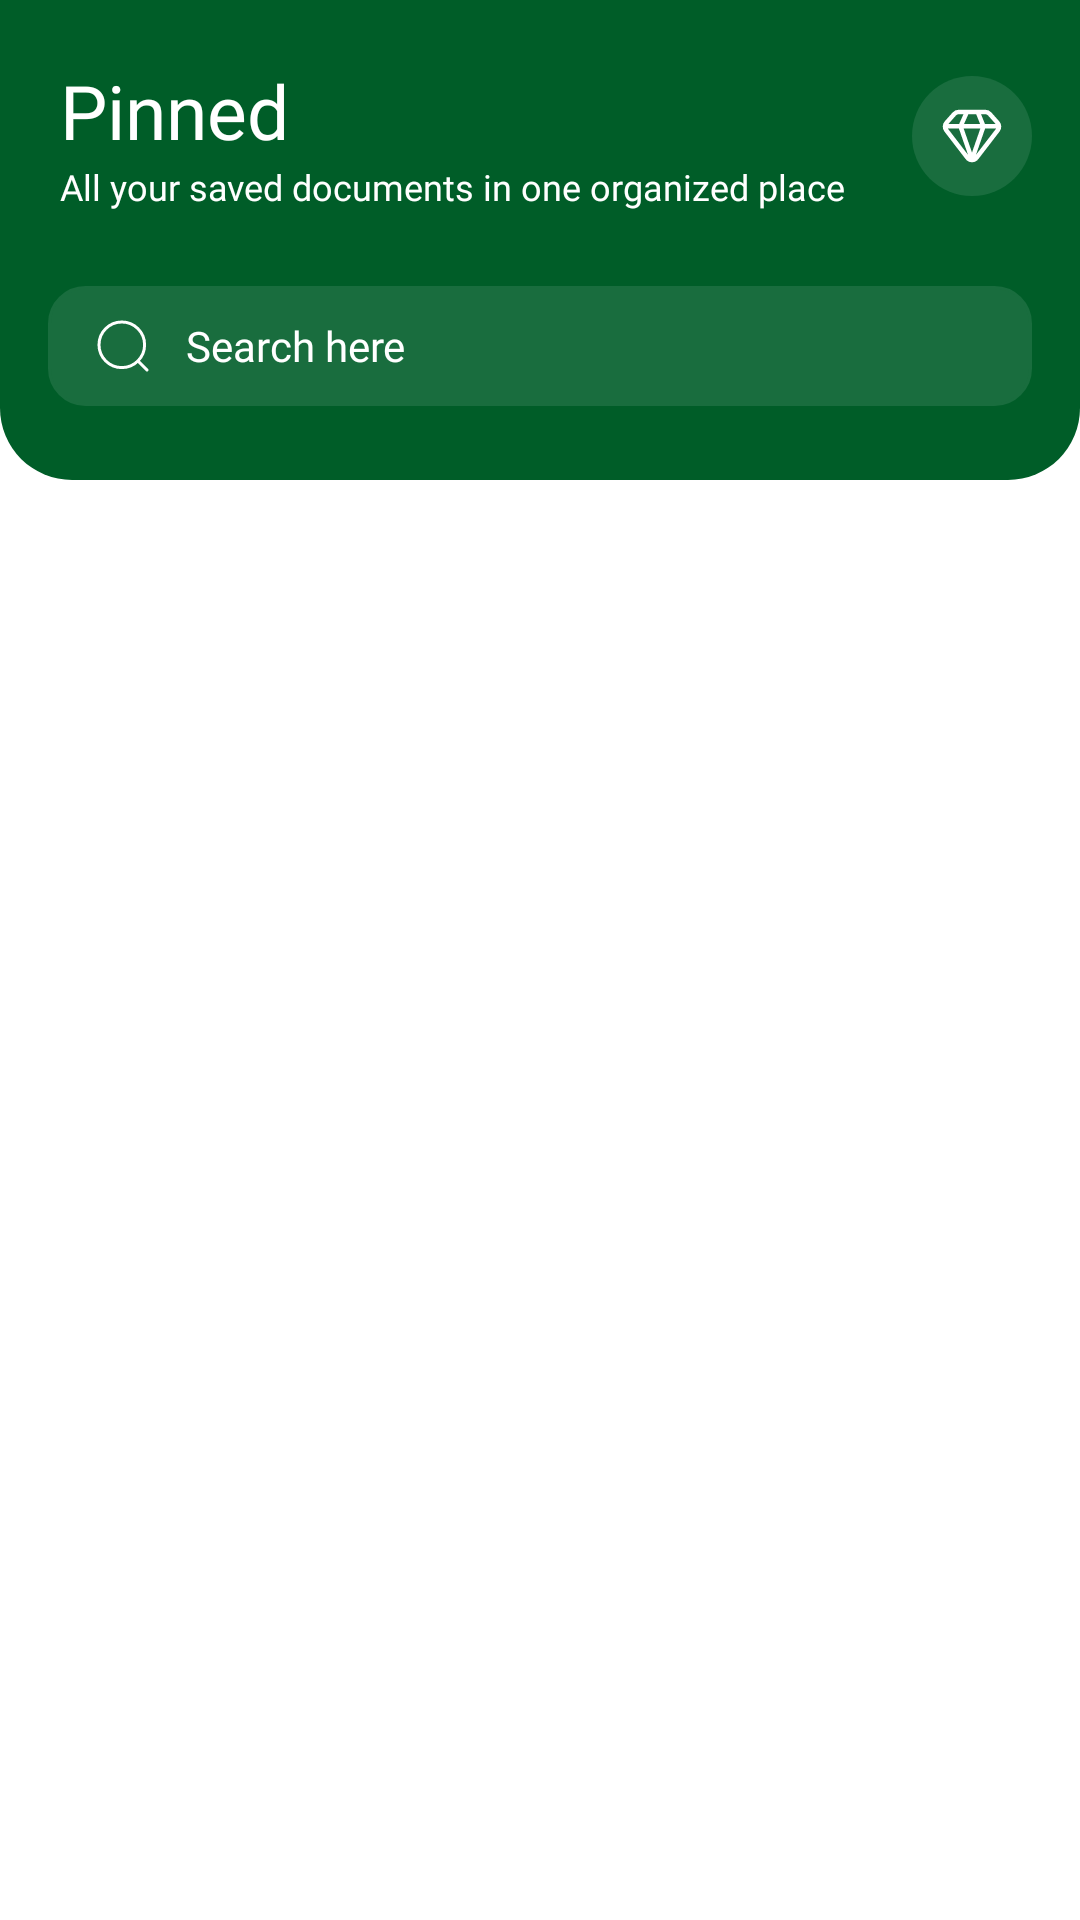

The Android layout XML behind this screen, and the referenced resources:
<!-- AndroidManifest.xml: application theme Theme.OCR -->
<!-- res/layout/fragment_pin.xml -->
<?xml version="1.0" encoding="utf-8"?>
<androidx.constraintlayout.widget.ConstraintLayout xmlns:android="http://schemas.android.com/apk/res/android"
    xmlns:tools="http://schemas.android.com/tools"
    android:layout_width="match_parent"
    android:layout_height="match_parent"
    android:background="@color/white"
    xmlns:app="http://schemas.android.com/apk/res-auto"
    tools:context=".fragments.PinFragment">
    <androidx.constraintlayout.widget.ConstraintLayout
        android:id="@+id/linearLayout2"
        android:layout_width="match_parent"
        android:layout_height="160dp"
        android:background="@drawable/top_design"
        app:layout_constraintEnd_toEndOf="parent"
        app:layout_constraintHorizontal_bias="0.0"
        app:layout_constraintStart_toStartOf="parent"
        app:layout_constraintTop_toTopOf="parent">

        
        <TextView
            android:id="@+id/titleText"
            android:layout_width="127dp"
            android:layout_height="30dp"
            android:layout_marginStart="20dp"
            android:layout_marginTop="20dp"
            android:fontFamily="@font/poppins_extrabold"
            android:text="Pinned"
            android:textColor="@color/white"
            android:textSize="25sp"
            app:layout_constraintStart_toStartOf="parent"
            app:layout_constraintTop_toTopOf="parent" />

        

        
        <TextView
            android:id="@+id/subtitleText"
            android:layout_width="0dp"
            android:layout_height="wrap_content"
            android:layout_marginStart="20dp"
            android:layout_marginTop="4dp"
            android:layout_marginEnd="8dp"
            android:fontFamily="@font/poppins_regular"
            android:text="All your saved documents in one organized place"
            android:textColor="@color/white"
            android:textSize="12sp"
            app:layout_constraintEnd_toStartOf="@+id/btndaimond"
            app:layout_constraintStart_toStartOf="parent"
            app:layout_constraintTop_toBottomOf="@id/titleText" />

        <ImageView
            android:id="@+id/btndaimond"
            android:layout_width="40dp"
            android:layout_height="40dp"
            android:layout_marginEnd="16dp"
            android:background="@drawable/circle"
            android:scaleType="centerInside"
            android:src="@drawable/white_daimond"
            app:layout_constraintBottom_toBottomOf="@+id/subtitleText"
            app:layout_constraintEnd_toEndOf="parent"
            app:layout_constraintStart_toEndOf="@id/subtitleText"
            app:layout_constraintTop_toTopOf="@+id/titleText" />

        <RelativeLayout
            android:id="@+id/searchContainer"
            android:layout_width="0dp"
            android:layout_height="40dp"
            android:layout_marginStart="16dp"
            android:layout_marginTop="30dp"
            android:layout_marginEnd="16dp"
            android:background="@drawable/bg_rounded"
            android:backgroundTint="@color/green2"
            android:paddingStart="16dp"
            android:paddingEnd="16dp"
            app:layout_constraintStart_toStartOf="parent"
            app:layout_constraintEnd_toEndOf="parent"
            app:layout_constraintTop_toBottomOf="@id/btndaimond">


            <ImageView
                android:id="@+id/ivSearch"
                android:layout_width="18dp"
                android:layout_height="18dp"
                android:layout_alignParentStart="true"
                android:layout_centerVertical="true"
                android:src="@drawable/searchwhite"
                android:background="@android:color/transparent"
                android:contentDescription="Search"/>

            
            <EditText
                android:id="@+id/etSearch"
                android:layout_width="match_parent"
                android:layout_height="match_parent"
                android:layout_marginStart="12dp"
                android:layout_toEndOf="@id/ivSearch"
                android:layout_toStartOf="@id/ivClear"
                android:background="@android:color/transparent"
                android:fontFamily="@font/poppins_regular"
                android:hint="Search here"
                android:textCursorDrawable="@drawable/white_cursor"
                android:inputType="text"
                android:textColor="@color/white"
                android:textColorHint="@color/white"
                android:textSize="14sp" />

            
            <ImageView
                android:id="@+id/ivClear"
                android:layout_width="18dp"
                android:layout_height="18dp"
                android:layout_alignParentEnd="true"
                android:layout_centerVertical="true"
                android:src="@drawable/crosswhite"
                android:background="@android:color/transparent"
                android:contentDescription="Clear text"
                android:visibility="gone"/>
        </RelativeLayout>
    </androidx.constraintlayout.widget.ConstraintLayout>
    <LinearLayout
        android:id="@+id/selectionLayout"
        android:layout_width="match_parent"
        android:layout_height="wrap_content"
        android:background="@drawable/round_corner"
        android:backgroundTint="@color/light_gray"
        android:gravity="center_vertical"
        android:orientation="horizontal"
        android:layout_marginTop="10dp"
        android:padding="8dp"
        android:visibility="gone"
        android:layout_marginStart="16dp"
        android:layout_marginEnd="16dp"
        app:layout_constraintEnd_toEndOf="parent"
        app:layout_constraintStart_toStartOf="parent"
        app:layout_constraintTop_toBottomOf="@+id/linearLayout2">

        <ImageView
            android:id="@+id/ivBackSelection"
            android:layout_width="14dp"
            android:layout_height="14dp"
            android:contentDescription="Back"
            android:src="@drawable/crossblack" />

        <TextView
            android:id="@+id/tvSelectedCount"
            android:layout_width="wrap_content"
            android:layout_height="wrap_content"
            android:layout_marginStart="8dp"
            android:text="1× selected"
            android:layout_marginTop="2dp"
            android:textColor="@color/black"
            android:fontFamily="@font/poppins_medium"
            android:textSize="14sp"
            android:textStyle="bold" />

        <View
            android:layout_width="0dp"
            android:layout_height="0dp"
            android:layout_weight="1" />

        <ImageView
            android:id="@+id/ivunPin"
            android:layout_width="18dp"
            android:layout_height="18dp"
            android:layout_marginStart="12dp"
            android:src="@drawable/unpin" />

        <ImageView
            android:id="@+id/ivDelete"
            android:layout_width="18dp"
            android:layout_height="18dp"
            android:layout_marginStart="12dp"
            android:src="@drawable/deleted" />

        <ImageView
            android:id="@+id/ivShare"
            android:layout_width="18dp"
            android:layout_height="18dp"
            android:layout_marginStart="12dp"
            android:src="@drawable/shareblack" />
    </LinearLayout>

    <androidx.recyclerview.widget.RecyclerView
        android:id="@+id/pinrecyclerview"
        android:layout_width="0dp"
        android:layout_height="0dp"
        android:layout_marginTop="10dp"
        android:layout_marginStart="16dp"
        android:layout_marginEnd="16dp"
        app:layout_constraintTop_toBottomOf="@id/selectionLayout"
        app:layout_constraintBottom_toBottomOf="parent"
        app:layout_constraintStart_toStartOf="parent"
        app:layout_constraintEnd_toEndOf="parent" />

</androidx.constraintlayout.widget.ConstraintLayout>
<!-- resources referenced by this layout -->
<resources>
  <color name="black">#FF000000</color>
  <color name="green2">#196D3E</color>
  <color name="light_gray">#E5EFE9</color>
  <color name="white">#FFFFFFFF</color>
  <!-- drawable bg_rounded (drawable) -->
  <?xml version="1.0" encoding="utf-8"?>
  <shape xmlns:android="http://schemas.android.com/apk/res/android"
      android:shape="rectangle">
      <solid android:color="@color/white" />
      <stroke android:width="1dp" android:color="#DDDDDD"/>
      <corners android:radius="12dp"/>
  </shape>
  <!-- drawable circle (drawable) -->
  <?xml version="1.0" encoding="utf-8"?>
  <shape xmlns:android="http://schemas.android.com/apk/res/android"
      android:shape="oval">
      <solid android:color="@color/green2"/>
      <corners android:radius="12dp"/>
      <padding android:left="4dp" android:top="4dp" android:right="4dp" android:bottom="4dp"/>
  </shape>
  <!-- drawable crossblack (drawable) -->
  <vector xmlns:android="http://schemas.android.com/apk/res/android"
      android:width="16dp"
      android:height="17dp"
      android:viewportWidth="16"
      android:viewportHeight="17">
    <path
        android:pathData="M1,15.5L15,1.5"
        android:strokeLineJoin="round"
        android:strokeWidth="1"
        android:fillColor="#00000000"
        android:strokeColor="#1E1E1E"
        android:strokeLineCap="round"/>
    <path
        android:pathData="M15,15.5L1,1.5"
        android:strokeLineJoin="round"
        android:strokeWidth="1"
        android:fillColor="#00000000"
        android:strokeColor="#1E1E1E"
        android:strokeLineCap="round"/>
  </vector>
  <!-- drawable deleted (drawable) -->
  <vector xmlns:android="http://schemas.android.com/apk/res/android"
      android:width="20dp"
      android:height="23dp"
      android:viewportWidth="20"
      android:viewportHeight="23">
    <path
        android:pathData="M3,7.5V17.5C3,19.709 4.791,21.5 7,21.5H13C15.209,21.5 17,19.709 17,17.5V7.5M12,10.5V16.5M8,10.5L8,16.5M14,4.5L12.594,2.391C12.223,1.834 11.598,1.5 10.93,1.5H9.07C8.402,1.5 7.777,1.834 7.406,2.391L6,4.5M14,4.5H6M14,4.5H19M6,4.5H1"
        android:strokeLineJoin="round"
        android:strokeWidth="1"
        android:fillColor="#00000000"
        android:strokeColor="#1E1E1E"
        android:strokeLineCap="round"/>
  </vector>
  <!-- drawable round_corner (drawable) -->
  <?xml version="1.0" encoding="utf-8"?>
  <shape xmlns:android="http://schemas.android.com/apk/res/android"
      android:shape="rectangle">
      <solid android:color="@color/white" />
      <stroke android:width="1dp" android:color="#DDDDDD"/>
      <corners android:radius="4dp"/>
  </shape>
  <!-- drawable searchwhite (drawable) -->
  <vector xmlns:android="http://schemas.android.com/apk/res/android"
      android:width="18dp"
      android:height="18dp"
      android:viewportWidth="18"
      android:viewportHeight="18">
    <path
        android:pathData="M14.2,14.2L17,17M16.2,8.6C16.2,4.403 12.797,1 8.6,1C4.403,1 1,4.403 1,8.6C1,12.797 4.403,16.2 8.6,16.2C12.797,16.2 16.2,12.797 16.2,8.6Z"
        android:strokeLineJoin="round"
        android:strokeWidth="1"
        android:fillColor="#00000000"
        android:strokeColor="#ffffff"
        android:strokeLineCap="round"/>
  </vector>
  <!-- drawable top_design (drawable) -->
  <?xml version="1.0" encoding="utf-8"?>
  <shape xmlns:android="http://schemas.android.com/apk/res/android"
      android:shape="rectangle">
  
      <solid android:color="@color/green1" />
  
      <corners
          android:topLeftRadius="0dp"
          android:topRightRadius="0dp"
          android:bottomLeftRadius="24dp"
          android:bottomRightRadius="24dp" />
  </shape>
  <style name="Theme.OCR" parent="Base.Theme.OCR">
          <item name="android:statusBarColor">@color/green1</item>
      </style>
  <color name="green1">#005D28</color>
  <style name="Base.Theme.OCR" parent="Theme.Material3.DayNight.NoActionBar">
          
          
      </style>
</resources>
